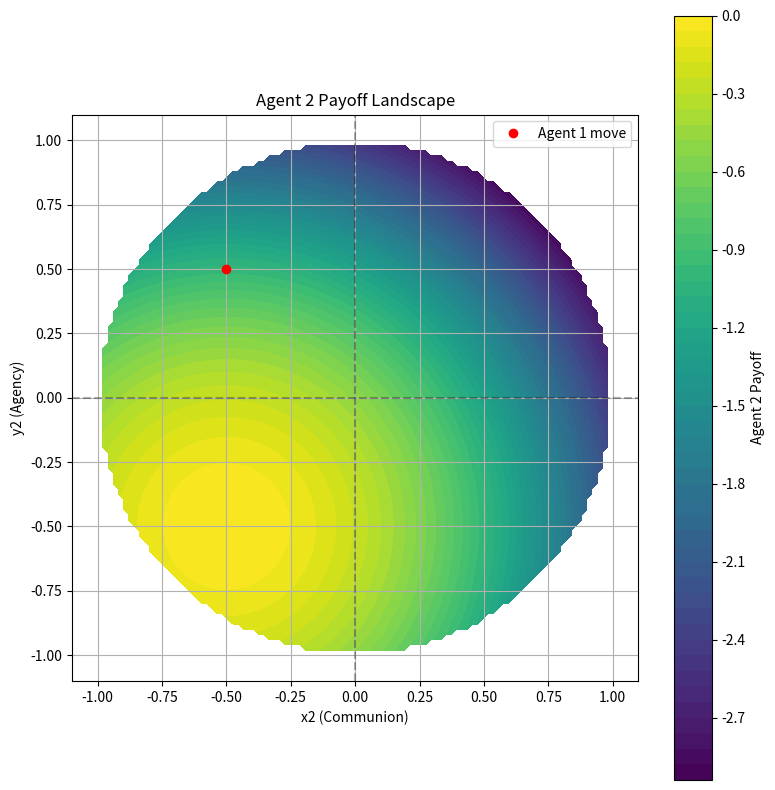

Reproduce this figure in Python.
import numpy as np
import matplotlib.pyplot as plt

# Agent 1's fixed move (between -1 and 1)
x1, y1 = -0.5, 0.5  # Example values in new range

# Create a grid of Agent 2's possible moves (between -1 and 1)
x2_vals = np.linspace(-1, 1, 100)  # Communion range: -1 to 1
y2_vals = np.linspace(-1, 1, 100)  # Agency range: -1 to 1
X2, Y2 = np.meshgrid(x2_vals, y2_vals)

# Calculate distances from center for both agents
dist1 = np.sqrt(x1**2 + y1**2)  # Distance of Agent 1 from center
dist2 = np.sqrt(X2**2 + Y2**2)  # Distance grid of Agent 2 from center

# Parameters
w_c = 1.0  # communion weight
w_a = 1.0  # agency weight

# Payoff calculation with circular normalization
# First normalize the positions to unit circle if they're outside
norm_factor = np.maximum(1, dist2)  # Will be 1 for points inside unit circle
X2_norm = X2 / norm_factor
Y2_norm = Y2 / norm_factor

# Calculate payoff using normalized coordinates
payoff = -(w_c * (X2_norm - x1) ** 2 + w_a * (Y2_norm + y1) ** 2)

# Add circular mask to show unit circle boundary
circle_mask = dist2 > 1
payoff[circle_mask] = np.nan  # Make points outside unit circle transparent

# Plotting
plt.figure(figsize=(8, 8))  # Changed to square figure size
contour = plt.contourf(X2, Y2, payoff, levels=50, cmap="viridis")
plt.colorbar(contour, label="Agent 2 Payoff")
plt.plot(x1, y1, "ro", label="Agent 1 move")
plt.xlabel("x2 (Communion)")
plt.ylabel("y2 (Agency)")
plt.title("Agent 2 Payoff Landscape")
plt.legend()
plt.grid(True)
plt.axhline(y=0, color="k", linestyle="--", alpha=0.3)
plt.axvline(x=0, color="k", linestyle="--", alpha=0.3)

# Set equal aspect ratio and limits
plt.gca().set_aspect("equal")  # Forces square plotting
plt.xlim(-1.1, 1.1)  # Slightly larger than unit circle
plt.ylim(-1.1, 1.1)  # Slightly larger than unit circle

plt.tight_layout()
plt.show()
